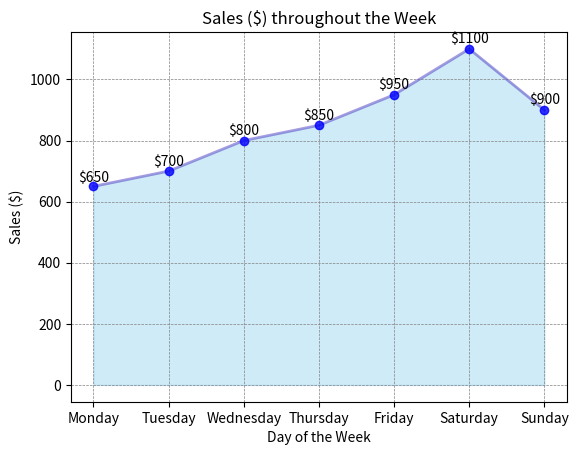

Source code (Python):

import matplotlib.pyplot as plt

# Data from the provided table
days = ['Monday', 'Tuesday', 'Wednesday', 'Thursday', 'Friday', 'Saturday', 'Sunday']
sales = [650, 700, 800, 850, 950, 1100, 900]

# Create an area chart
plt.fill_between(days, sales, color="skyblue", alpha=0.4)
plt.plot(days, sales, color="Slateblue", alpha=0.6, linewidth=2)

# Add titles and labels
plt.title('Sales ($) throughout the Week')
plt.xlabel('Day of the Week')
plt.ylabel('Sales ($)')

# Customize the grid
plt.grid(color='gray', linestyle='--', linewidth=0.5)

# Add a marker for each data point
plt.scatter(days, sales, color='blue', alpha=0.8, zorder=3)

# Annotate each data point on the graph
for i in range(len(days)):
    plt.text(days[i], sales[i]*1.01, f"${sales[i]}", ha='center', va='bottom')

# Show the plot
plt.show()
